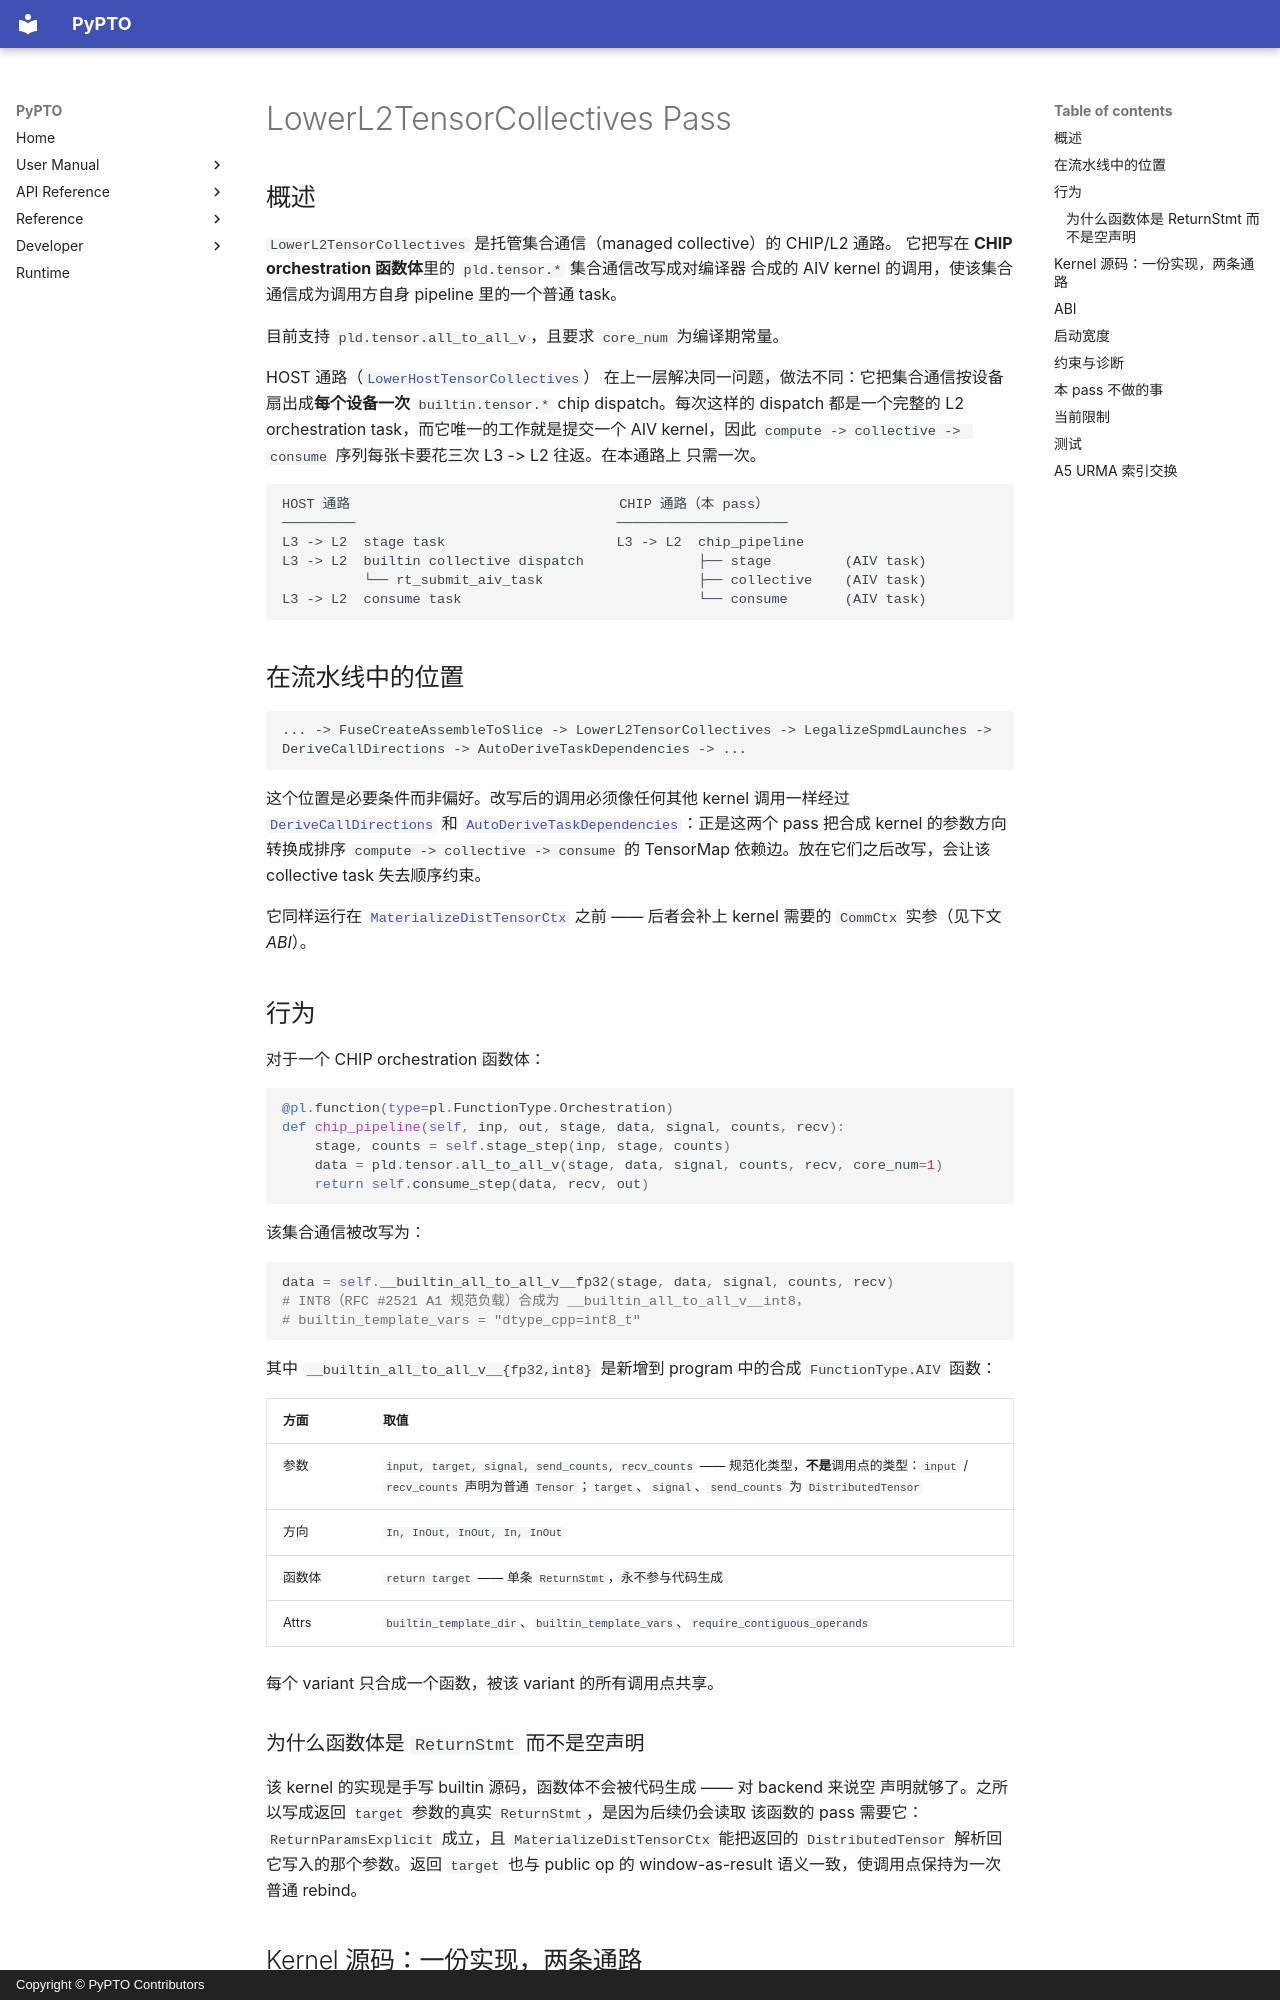

repository: hw-native-sys/pypto · page: zh/dev/passes/44-lower_l2_tensor_collectives/index.html · generator: mkdocs · copyright: Copyright © PyPTO Contributors

# LowerL2TensorCollectives Pass

## 概述

`LowerL2TensorCollectives` 是托管集合通信（managed collective）的 CHIP/L2 通路。
它把写在 **CHIP orchestration 函数体**里的 `pld.tensor.*` 集合通信改写成对编译器
合成的 AIV kernel 的调用，使该集合通信成为调用方自身 pipeline 里的一个普通 task。

目前支持 `pld.tensor.all_to_all_v`，且要求 `core_num` 为编译期常量。

HOST 通路（[`LowerHostTensorCollectives`](51-lower_host_tensor_collectives.md)）
在上一层解决同一问题，做法不同：它把集合通信按设备扇出成**每个设备一次**
`builtin.tensor.*` chip dispatch。每次这样的 dispatch 都是一个完整的 L2
orchestration task，而它唯一的工作就是提交一个 AIV kernel，因此
`compute -> collective -> consume` 序列每张卡要花三次 L3 -> L2 往返。在本通路上
只需一次。

```text
HOST 通路                                 CHIP 通路（本 pass）
─────────                                ─────────────────────
L3 -> L2  stage task                     L3 -> L2  chip_pipeline
L3 -> L2  builtin collective dispatch              ├── stage         (AIV task)
          └── rt_submit_aiv_task                   ├── collective    (AIV task)
L3 -> L2  consume task                             └── consume       (AIV task)
```

## 在流水线中的位置

```text
... -> FuseCreateAssembleToSlice -> LowerL2TensorCollectives -> LegalizeSpmdLaunches -> DeriveCallDirections -> AutoDeriveTaskDependencies -> ...
```

这个位置是必要条件而非偏好。改写后的调用必须像任何其他 kernel 调用一样经过
[`DeriveCallDirections`](46-derive_call_directions.md) 和
[`AutoDeriveTaskDependencies`](47-auto_derive_task_dependencies.md)：正是这两个
pass 把合成 kernel 的参数方向转换成排序 `compute -> collective -> consume` 的
TensorMap 依赖边。放在它们之后改写，会让该 collective task 失去顺序约束。

它同样运行在 [`MaterializeDistTensorCtx`](52-materialize_dist_tensor_ctx.md)
之前 —— 后者会补上 kernel 需要的 `CommCtx` 实参（见下文 *ABI*）。

## 行为

对于一个 CHIP orchestration 函数体：

```python
@pl.function(type=pl.FunctionType.Orchestration)
def chip_pipeline(self, inp, out, stage, data, signal, counts, recv):
    stage, counts = self.stage_step(inp, stage, counts)
    data = pld.tensor.all_to_all_v(stage, data, signal, counts, recv, core_num=1)
    return self.consume_step(data, recv, out)
```

该集合通信被改写为：

```python
data = self.__builtin_all_to_all_v__fp32(stage, data, signal, counts, recv)
# INT8（RFC #2521 A1 规范负载）合成为 __builtin_all_to_all_v__int8，
# builtin_template_vars = "dtype_cpp=int8_t"
```

其中 `__builtin_all_to_all_v__{fp32,int8}` 是新增到 program 中的合成
`FunctionType.AIV` 函数：

| 方面 | 取值 |
| ---- | ---- |
| 参数 | `input, target, signal, send_counts, recv_counts` —— 规范化类型，**不是**调用点的类型：`input` / `recv_counts` 声明为普通 `Tensor`；`target`、`signal`、`send_counts` 为 `DistributedTensor` |
| 方向 | `In, InOut, InOut, In, InOut` |
| 函数体 | `return target` —— 单条 `ReturnStmt`，永不参与代码生成 |
| Attrs | `builtin_template_dir`、`builtin_template_vars`、`require_contiguous_operands` |

每个 variant 只合成一个函数，被该 variant 的所有调用点共享。

### 为什么函数体是 `ReturnStmt` 而不是空声明

该 kernel 的实现是手写 builtin 源码，函数体不会被代码生成 —— 对 backend 来说空
声明就够了。之所以写成返回 `target` 参数的真实 `ReturnStmt`，是因为后续仍会读取
该函数的 pass 需要它：`ReturnParamsExplicit` 成立，且 `MaterializeDistTensorCtx`
能把返回的 `DistributedTensor` 解析回它写入的那个参数。返回 `target` 也与 public
op 的 window-as-result 语义一致，使调用点保持为一次普通 rebind。
